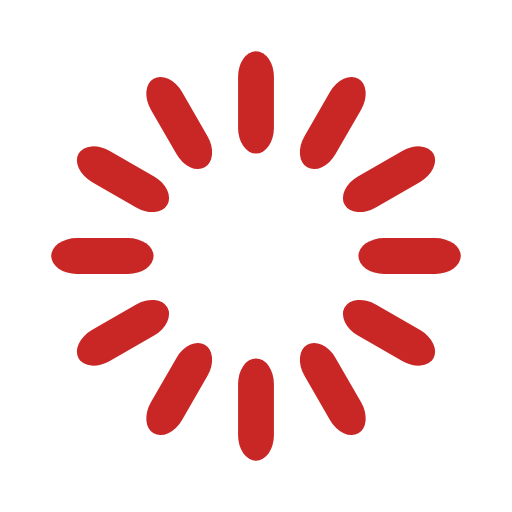
t = 0.00 s
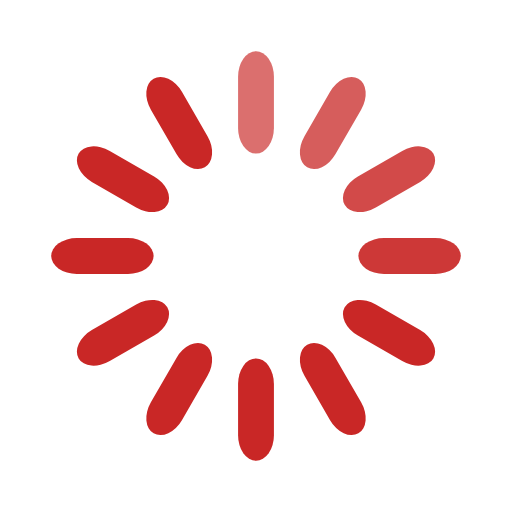
t = 0.33 s
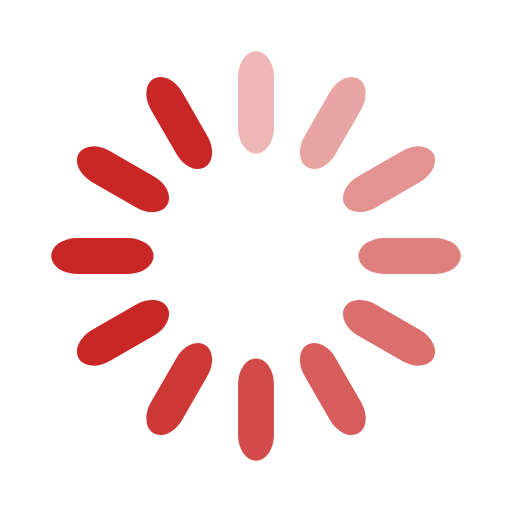
t = 0.67 s
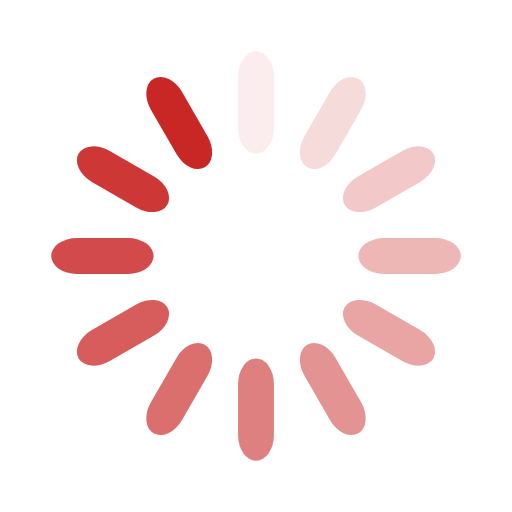
t = 0.92 s
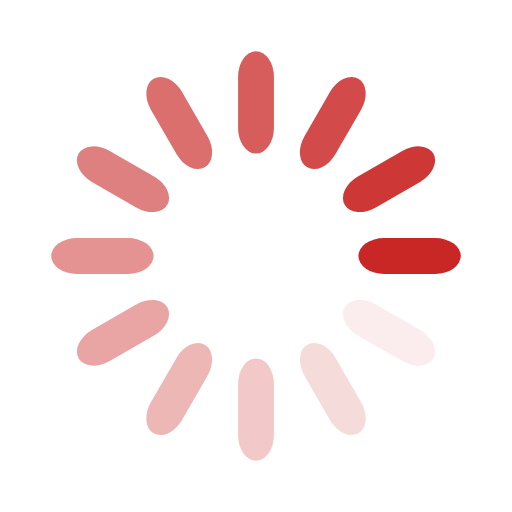
t = 1.25 s
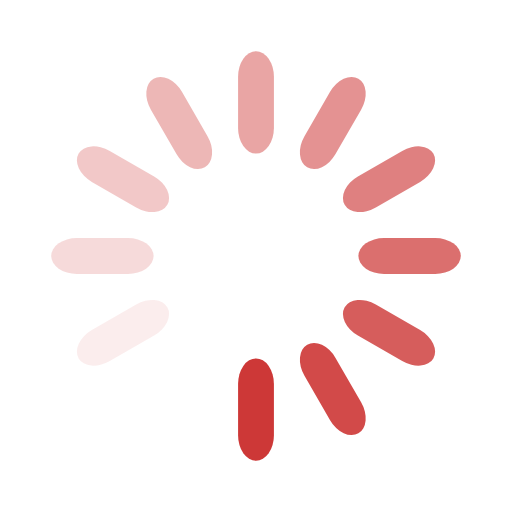
t = 1.58 s

The animated SVG that drew these frames (rendered in a browser with its animation timeline set to each time). Animation: 12 SMIL elements (animate=12); one cycle of 1.92 s, repeats indefinitely.

<svg width='60px' height='60px' xmlns="http://www.w3.org/2000/svg" viewBox="0 0 100 100" preserveAspectRatio="xMidYMid" class="uil-default"><rect x="0" y="0" width="100" height="100" fill="none" class="bk"></rect><rect  x='46.5' y='40' width='7' height='20' rx='5' ry='5' fill='#c92726' transform='rotate(0 50 50) translate(0 -30)'>  <animate attributeName='opacity' from='1' to='0' dur='1s' begin='0s' repeatCount='indefinite'/></rect><rect  x='46.5' y='40' width='7' height='20' rx='5' ry='5' fill='#c92726' transform='rotate(30 50 50) translate(0 -30)'>  <animate attributeName='opacity' from='1' to='0' dur='1s' begin='0.08333333333333333s' repeatCount='indefinite'/></rect><rect  x='46.5' y='40' width='7' height='20' rx='5' ry='5' fill='#c92726' transform='rotate(60 50 50) translate(0 -30)'>  <animate attributeName='opacity' from='1' to='0' dur='1s' begin='0.16666666666666666s' repeatCount='indefinite'/></rect><rect  x='46.5' y='40' width='7' height='20' rx='5' ry='5' fill='#c92726' transform='rotate(90 50 50) translate(0 -30)'>  <animate attributeName='opacity' from='1' to='0' dur='1s' begin='0.25s' repeatCount='indefinite'/></rect><rect  x='46.5' y='40' width='7' height='20' rx='5' ry='5' fill='#c92726' transform='rotate(120 50 50) translate(0 -30)'>  <animate attributeName='opacity' from='1' to='0' dur='1s' begin='0.3333333333333333s' repeatCount='indefinite'/></rect><rect  x='46.5' y='40' width='7' height='20' rx='5' ry='5' fill='#c92726' transform='rotate(150 50 50) translate(0 -30)'>  <animate attributeName='opacity' from='1' to='0' dur='1s' begin='0.4166666666666667s' repeatCount='indefinite'/></rect><rect  x='46.5' y='40' width='7' height='20' rx='5' ry='5' fill='#c92726' transform='rotate(180 50 50) translate(0 -30)'>  <animate attributeName='opacity' from='1' to='0' dur='1s' begin='0.5s' repeatCount='indefinite'/></rect><rect  x='46.5' y='40' width='7' height='20' rx='5' ry='5' fill='#c92726' transform='rotate(210 50 50) translate(0 -30)'>  <animate attributeName='opacity' from='1' to='0' dur='1s' begin='0.5833333333333334s' repeatCount='indefinite'/></rect><rect  x='46.5' y='40' width='7' height='20' rx='5' ry='5' fill='#c92726' transform='rotate(240 50 50) translate(0 -30)'>  <animate attributeName='opacity' from='1' to='0' dur='1s' begin='0.6666666666666666s' repeatCount='indefinite'/></rect><rect  x='46.5' y='40' width='7' height='20' rx='5' ry='5' fill='#c92726' transform='rotate(270 50 50) translate(0 -30)'>  <animate attributeName='opacity' from='1' to='0' dur='1s' begin='0.75s' repeatCount='indefinite'/></rect><rect  x='46.5' y='40' width='7' height='20' rx='5' ry='5' fill='#c92726' transform='rotate(300 50 50) translate(0 -30)'>  <animate attributeName='opacity' from='1' to='0' dur='1s' begin='0.8333333333333334s' repeatCount='indefinite'/></rect><rect  x='46.5' y='40' width='7' height='20' rx='5' ry='5' fill='#c92726' transform='rotate(330 50 50) translate(0 -30)'>  <animate attributeName='opacity' from='1' to='0' dur='1s' begin='0.9166666666666666s' repeatCount='indefinite'/></rect></svg>
